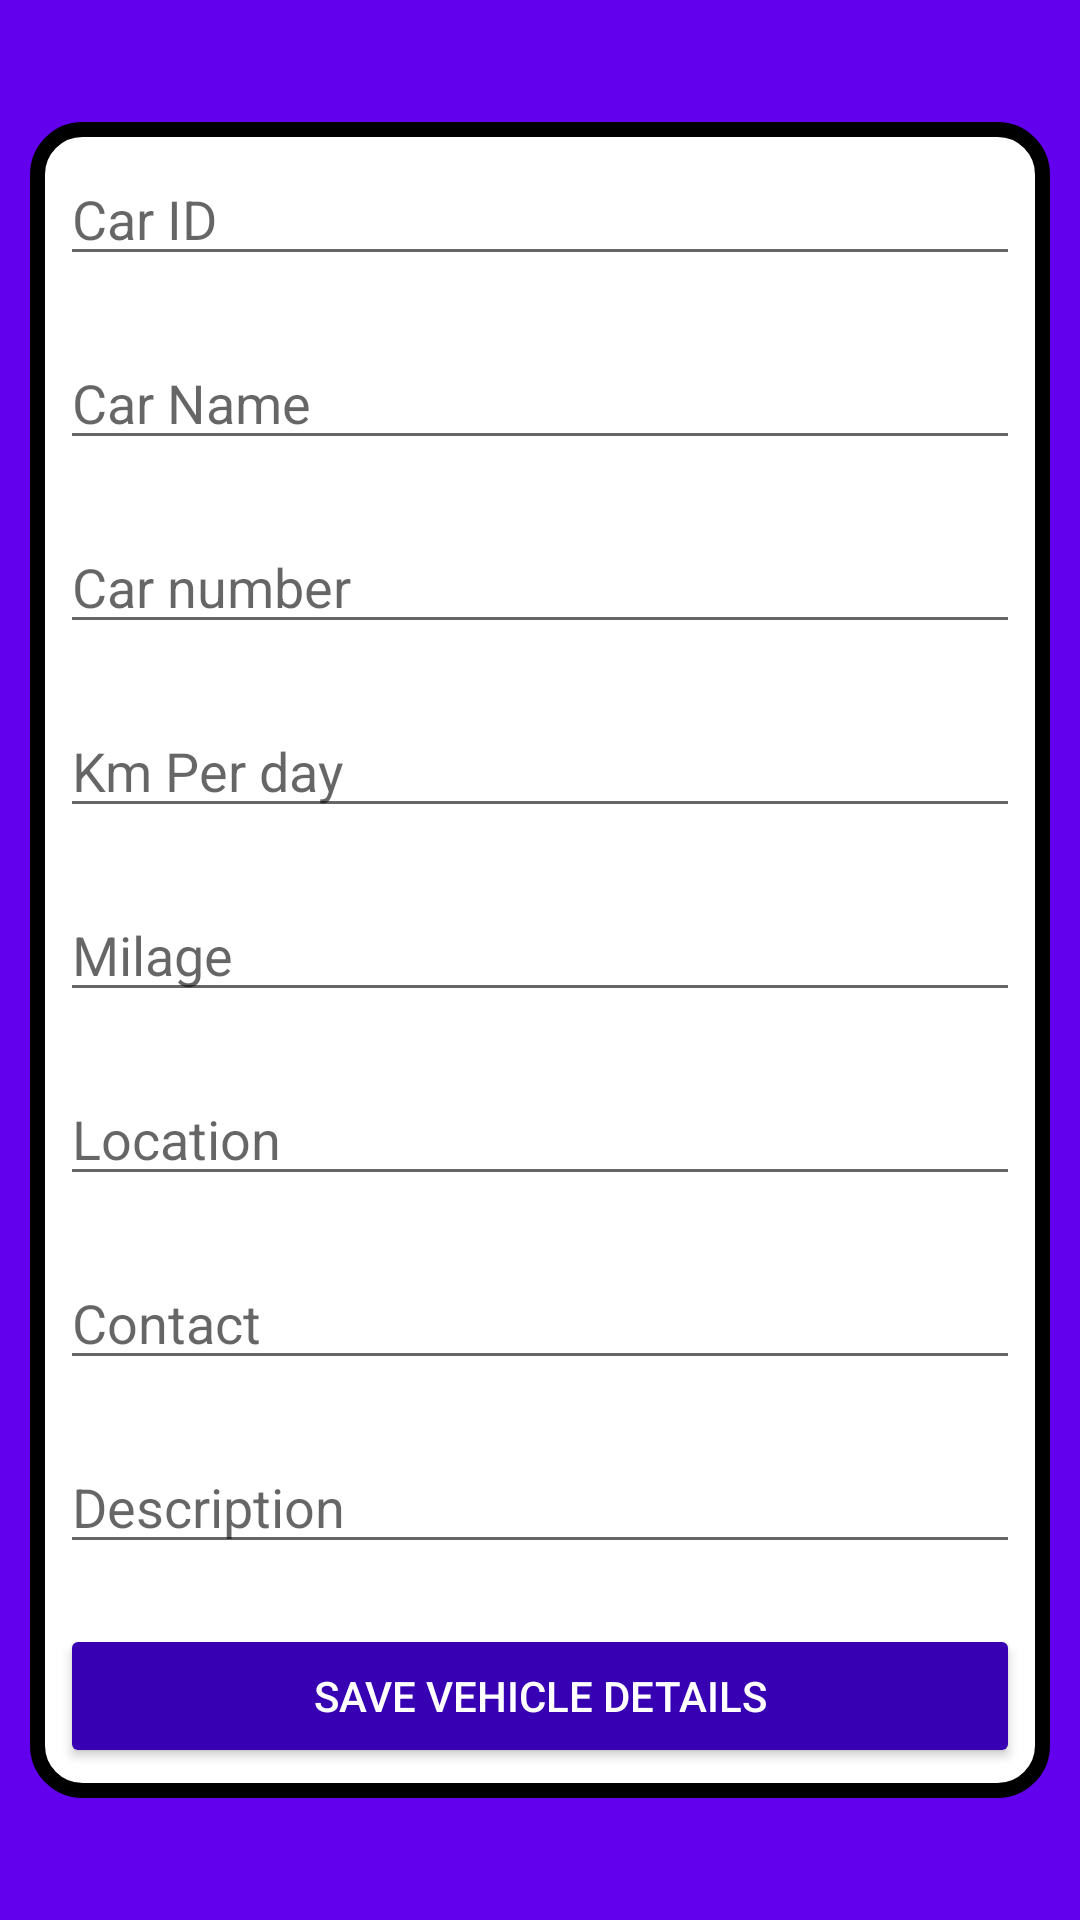

Reconstruct the res/layout file that produces this screen, plus the resources it refers to.
<!-- AndroidManifest.xml: application theme Theme.RentForMe -->
<!-- res/layout/activity_add_vehicle.xml -->
<?xml version="1.0" encoding="utf-8"?>
<LinearLayout xmlns:android="http://schemas.android.com/apk/res/android"
    xmlns:app="http://schemas.android.com/apk/res-auto"
    xmlns:tools="http://schemas.android.com/tools"
    android:layout_width="match_parent"
    android:gravity="center"
    android:background="@color/purple_500"
    android:layout_height="match_parent"
    android:orientation="vertical"
    tools:context=".AddVehicle">

    <LinearLayout
        android:layout_width="match_parent"
        android:layout_height="wrap_content"
        android:layout_margin="10dp"
        android:background="@drawable/background"
        android:orientation="vertical">

        <EditText
            android:id="@+id/carrID"
            android:layout_width="match_parent"
            android:layout_height="wrap_content"
            android:layout_margin="10dp"
            android:ems="10"
            android:hint="Car ID"
            android:inputType="textPersonName" />

        <EditText
            android:id="@+id/carrName"
            android:layout_width="match_parent"
            android:layout_height="wrap_content"
            android:layout_margin="10dp"
            android:ems="10"
            android:hint="Car Name"
            android:inputType="textPersonName" />

        <EditText
            android:id="@+id/carrNumber"
            android:layout_width="match_parent"
            android:layout_height="wrap_content"
            android:layout_margin="10dp"
            android:ems="10"
            android:hint="Car number"
            android:inputType="textPersonName" />

        <EditText
            android:id="@+id/carrPerday"
            android:layout_width="match_parent"
            android:layout_height="wrap_content"
            android:layout_margin="10dp"
            android:ems="10"
            android:hint="Km Per day"
            android:inputType="textPersonName" />

        <EditText
            android:id="@+id/carrMilage"
            android:layout_width="match_parent"
            android:layout_height="wrap_content"
            android:layout_margin="10dp"
            android:ems="10"
            android:hint="Milage"
            android:inputType="number" />

        <EditText
            android:id="@+id/carrLocation"
            android:layout_width="match_parent"
            android:layout_height="wrap_content"
            android:layout_margin="10dp"
            android:ems="10"
            android:hint="Location"
            android:inputType="textPersonName" />

        <EditText
            android:id="@+id/carrContact"
            android:layout_width="match_parent"
            android:layout_height="wrap_content"
            android:layout_margin="10dp"
            android:ems="10"
            android:hint="Contact"
            android:inputType="number" />

        <EditText
            android:id="@+id/carrDescription"
            android:layout_width="match_parent"
            android:layout_height="wrap_content"
            android:layout_margin="10dp"
            android:ems="10"
            android:hint="Description"
            android:inputType="textPersonName" />

        <Button
            android:id="@+id/carradd"
            android:layout_width="match_parent"
            android:layout_height="wrap_content"
            android:layout_margin="10dp"
            android:textColor="@color/white"
            android:text="Save Vehicle Details"
            app:backgroundTint="@color/purple_700"
            app:cornerRadius="15dp" />
    </LinearLayout>


</LinearLayout>
<!-- resources referenced by this layout -->
<resources>
  <color name="purple_500">#FF6200EE</color>
  <color name="purple_700">#FF3700B3</color>
  <color name="white">#FFFFFFFF</color>
  <!-- drawable background (drawable) -->
  <shape
      xmlns:android="http://schemas.android.com/apk/res/android"
      android:shape="rectangle">
  
      <corners android:radius="15dp" />
      <solid android:color="@android:color/white" />
      <stroke
          android:width="5dp"
          android:color="@color/black" />
  </shape>
  <style name="Theme.RentForMe" parent="Theme.MaterialComponents.Light.NoActionBar">
          
          <item name="colorPrimary">@color/purple_500</item>
          <item name="colorPrimaryVariant">@color/purple_700</item>
          <item name="colorOnPrimary">@color/white</item>
          
          <item name="colorSecondary">@color/teal_200</item>
          <item name="colorSecondaryVariant">@color/teal_700</item>
          <item name="colorOnSecondary">@color/black</item>
          
          <item name="android:statusBarColor" tools:targetApi="l">?attr/colorPrimaryVariant</item>
          
      </style>
  <color name="black">#FF000000</color>
  <color name="teal_200">#FF03DAC5</color>
  <color name="teal_700">#FF018786</color>
</resources>
